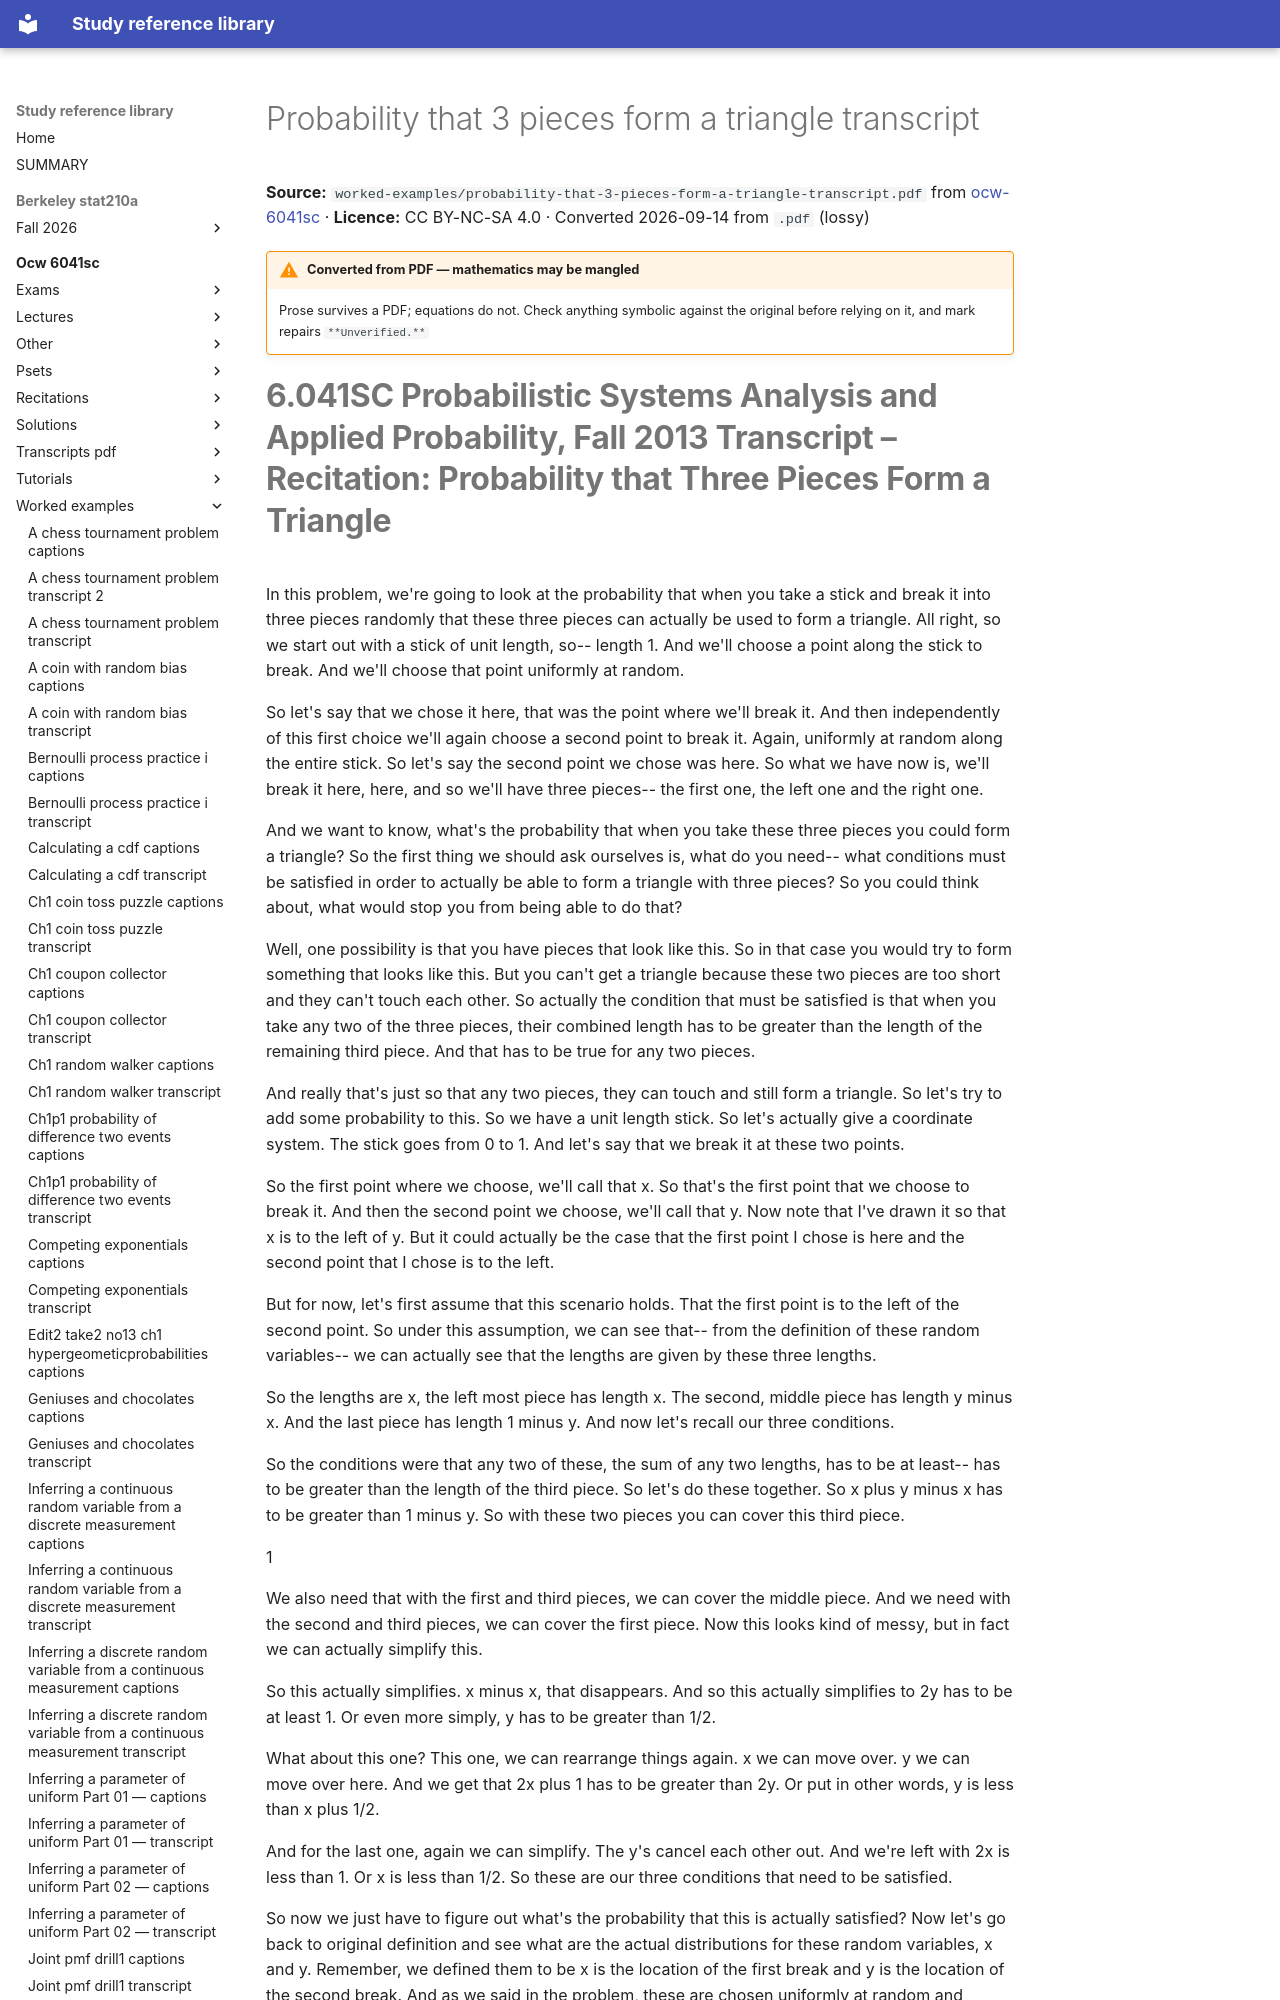

repository: Claptar/knowledge-base-library · page: ocw-6041sc/worked-examples/probability-that-3-pieces-form-a-triangle-transcript/index.html · generator: mkdocs

---
title: Probability that 3 pieces form a triangle transcript
source: https://ocw.mit.edu/courses/6-041sc-probabilistic-systems-analysis-and-applied-probability-fall-2013/
source_file: sources/ocw-6041sc/worked-examples/probability-that-3-pieces-form-a-triangle-transcript.pdf
licence: CC BY-NC-SA 4.0
route: pdf
fidelity: lossy
converted: '2026-09-14'
---

# Probability that 3 pieces form a triangle transcript

**Source:** `worked-examples/probability-that-3-pieces-form-a-triangle-transcript.pdf` from [ocw-6041sc](https://ocw.mit.edu/courses/6-041sc-probabilistic-systems-analysis-and-applied-probability-fall-2013/) · **Licence:** CC BY-NC-SA 4.0 · Converted 2026-09-14 from `.pdf` (lossy)

!!! warning "Converted from PDF — mathematics may be mangled"
    Prose survives a PDF; equations do not. Check anything symbolic against the
    original before relying on it, and mark repairs `**Unverified.**`
